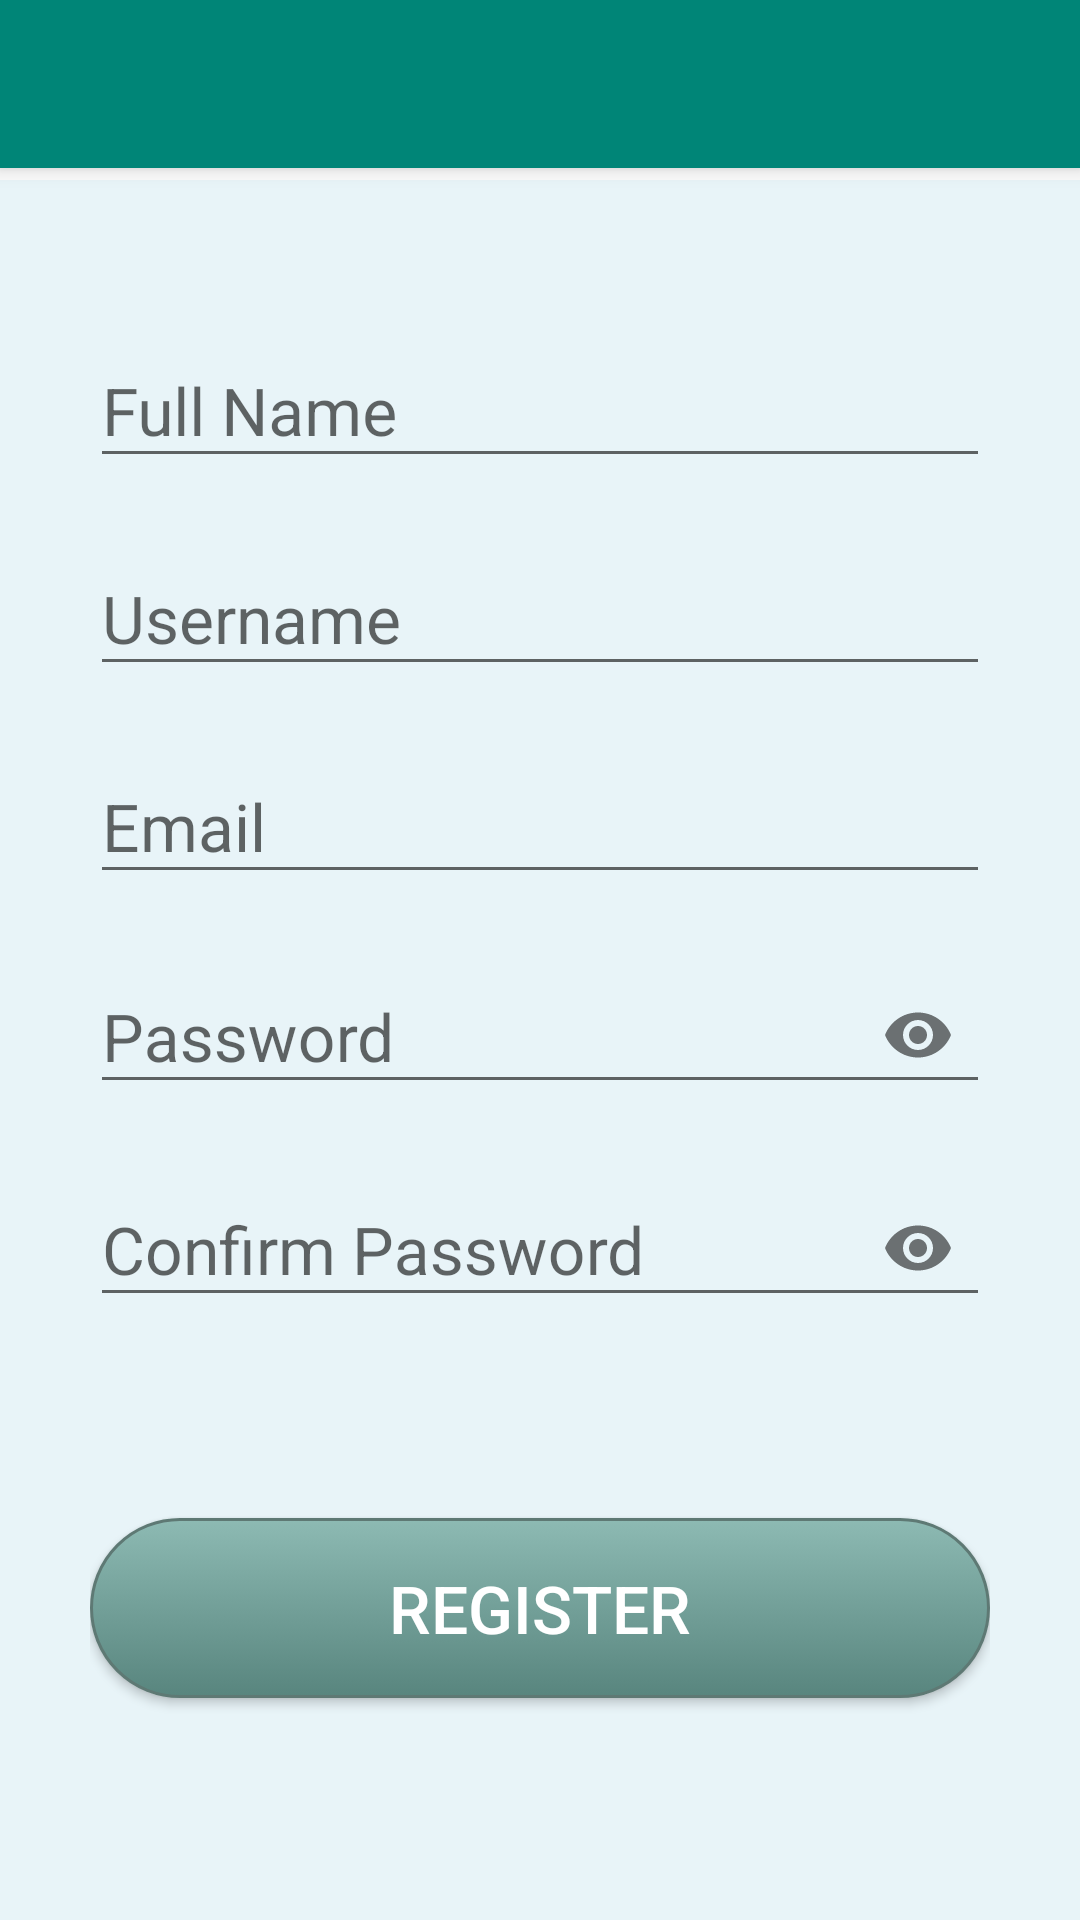

This screen was rendered from an Android layout file. Write that file and the resources it references.
<!-- AndroidManifest.xml: application theme AppTheme -->
<!-- res/layout/activity_sign_up.xml -->
<?xml version="1.0" encoding="utf-8"?>
<RelativeLayout xmlns:android="http://schemas.android.com/apk/res/android"
    xmlns:tools="http://schemas.android.com/tools"
    android:layout_width="match_parent"
    android:layout_height="match_parent"
    >

    <include
        android:id="@+id/toolbar"
        layout="@layout/toolbar" />
<LinearLayout xmlns:android="http://schemas.android.com/apk/res/android"
    xmlns:app="http://schemas.android.com/apk/res-auto"
    xmlns:tools="http://schemas.android.com/tools"
    android:layout_width="match_parent"
    android:layout_height="match_parent"
    android:background="@color/lExtremeLightBlue"
    tools:context=".signUp"
    android:orientation="vertical"
    android:padding="30dp"
    android:layout_marginTop="60dp">


    <android.support.design.widget.TextInputLayout
        android:layout_width="match_parent"
        android:layout_height="wrap_content"
        android:focusable="true"
        android:focusableInTouchMode="true"
        android:layout_marginTop="12dp"
        >

        <EditText
            android:id="@+id/FullName"
            android:layout_width="match_parent"
            android:layout_height="wrap_content"
            android:ems="10"
            android:hint="Full Name"
            android:inputType="text"
            android:textSize="22sp" />
    </android.support.design.widget.TextInputLayout>
    <android.support.design.widget.TextInputLayout
        android:layout_width="match_parent"
        android:layout_height="wrap_content"
        android:focusable="true"
        android:focusableInTouchMode="true"
        android:layout_marginTop="12dp"
        >

        <EditText
            android:id="@+id/Username"
            android:layout_width="match_parent"
            android:layout_height="wrap_content"
            android:ems="10"
            android:hint="Username"
            android:inputType="text"
            android:textSize="22sp" />
    </android.support.design.widget.TextInputLayout>
    <android.support.design.widget.TextInputLayout
        android:layout_width="match_parent"
        android:layout_height="wrap_content"
        android:focusable="true"
        android:focusableInTouchMode="true"
        android:layout_marginTop="12dp"
        >

        <EditText
            android:id="@+id/Email"
            android:layout_width="match_parent"
            android:layout_height="wrap_content"
            android:ems="10"
            android:hint="Email"
            android:inputType="text"
            android:textSize="22sp" />
    </android.support.design.widget.TextInputLayout>

    <android.support.design.widget.TextInputLayout
        android:layout_width="match_parent"
        android:layout_height="wrap_content"
        android:focusable="true"
        android:focusableInTouchMode="true"
        android:layout_marginTop="12dp"
        app:passwordToggleEnabled="true"
        >

        <EditText
            android:id="@+id/Password"
            android:layout_width="match_parent"
            android:layout_height="wrap_content"
            android:ems="10"
            android:hint="Password"
            android:inputType="textPassword"
            android:textSize="22sp" />
    </android.support.design.widget.TextInputLayout>

    <android.support.design.widget.TextInputLayout
        android:layout_width="match_parent"
        android:layout_height="wrap_content"
        android:focusable="true"
        android:focusableInTouchMode="true"
        android:layout_marginTop="12dp"
        app:passwordToggleEnabled="true"
        >

        <EditText
            android:id="@+id/ConfirmPassword"
            android:layout_width="match_parent"
            android:layout_height="wrap_content"
            android:ems="10"
            android:hint="Confirm Password"
            android:inputType="textPassword"
            android:textSize="22sp" />
    </android.support.design.widget.TextInputLayout>


    
        
        
        
        
        

        
            
            
            
            
            

        
            
            
            
            
            
            
            

        
            
            
            
            
            
            
            

    
<ProgressBar
    android:layout_width="match_parent"
    android:layout_height="wrap_content"
    android:layout_marginTop="16dp"
    android:visibility="gone"
    android:id="@+id/progressBar"/>
    <Button
        android:id="@+id/Register"
        android:layout_width="match_parent"
        android:layout_height="60dp"
        android:layout_marginTop="66dp"
        android:background="@drawable/mybutton"
        android:text="Register"
        android:textColor="#ffffff"
        android:textSize="22sp" />


</LinearLayout>
</RelativeLayout>
<!-- res/layout/toolbar.xml (included above) -->
<?xml version="1.0" encoding="utf-8"?>
<android.support.v7.widget.Toolbar xmlns:android="http://schemas.android.com/apk/res/android"
    android:layout_width="match_parent"
    android:layout_height="wrap_content"
    xmlns:app="http://schemas.android.com/apk/res-auto"
    android:background="@color/colorPrimary"
    android:elevation="4dp"
    android:theme="@style/ThemeOverlay.AppCompat.Dark.ActionBar"
    android:textAlignment="center"
    android:layout_gravity="center_horizontal">
    <TextView
        android:id="@+id/toolbar_title"
        android:layout_width="wrap_content"
        android:layout_height="wrap_content"
        style="@style/TextAppearance.AppCompat.Widget.ActionBar.Title"
        android:layout_gravity="center" />
</android.support.v7.widget.Toolbar>
<!-- resources referenced by this layout -->
<resources>
  <color name="colorPrimary">#008577</color>
  <color name="lExtremeLightBlue">#e8f4f8</color>
  <!-- drawable mybutton (drawable) -->
  <?xml version="1.0" encoding="utf-8"?>
  <selector xmlns:android="http://schemas.android.com/apk/res/android">
          <item android:state_pressed="true" >
              <shape android:shape="rectangle"  >
                  <corners android:radius="60dip" />
                  <stroke android:width="1dip" android:color="#5e7974" />
                  <gradient android:angle="-90" android:startColor="#345953" android:endColor="#689a92"  />
              </shape>
          </item>
          <item android:state_focused="true">
              <shape android:shape="rectangle"  >
                  <corners android:radius="60dip" />
                  <stroke android:width="1dip" android:color="#5e7974" />
                  <solid android:color="#58857e"/>
              </shape>
          </item>
          <item >
              <shape android:shape="rectangle"  >
                  <corners android:radius="60dip" />
                  <stroke android:width="1dip" android:color="#5e7974" />
                  <gradient android:angle="-90" android:startColor="#8dbab3" android:endColor="#58857e" />
              </shape>
          </item>
  
  </selector>
  <style name="AppTheme" parent="Theme.AppCompat.Light.NoActionBar">
          
          <item name="colorPrimary">@color/colorPrimary</item>
          <item name="colorPrimaryDark">@color/colorPrimaryDark</item>
          <item name="colorAccent">@color/colorAccent</item>
      </style>
  <color name="colorPrimaryDark">#00574B</color>
  <color name="colorAccent">#D81B60</color>
</resources>
